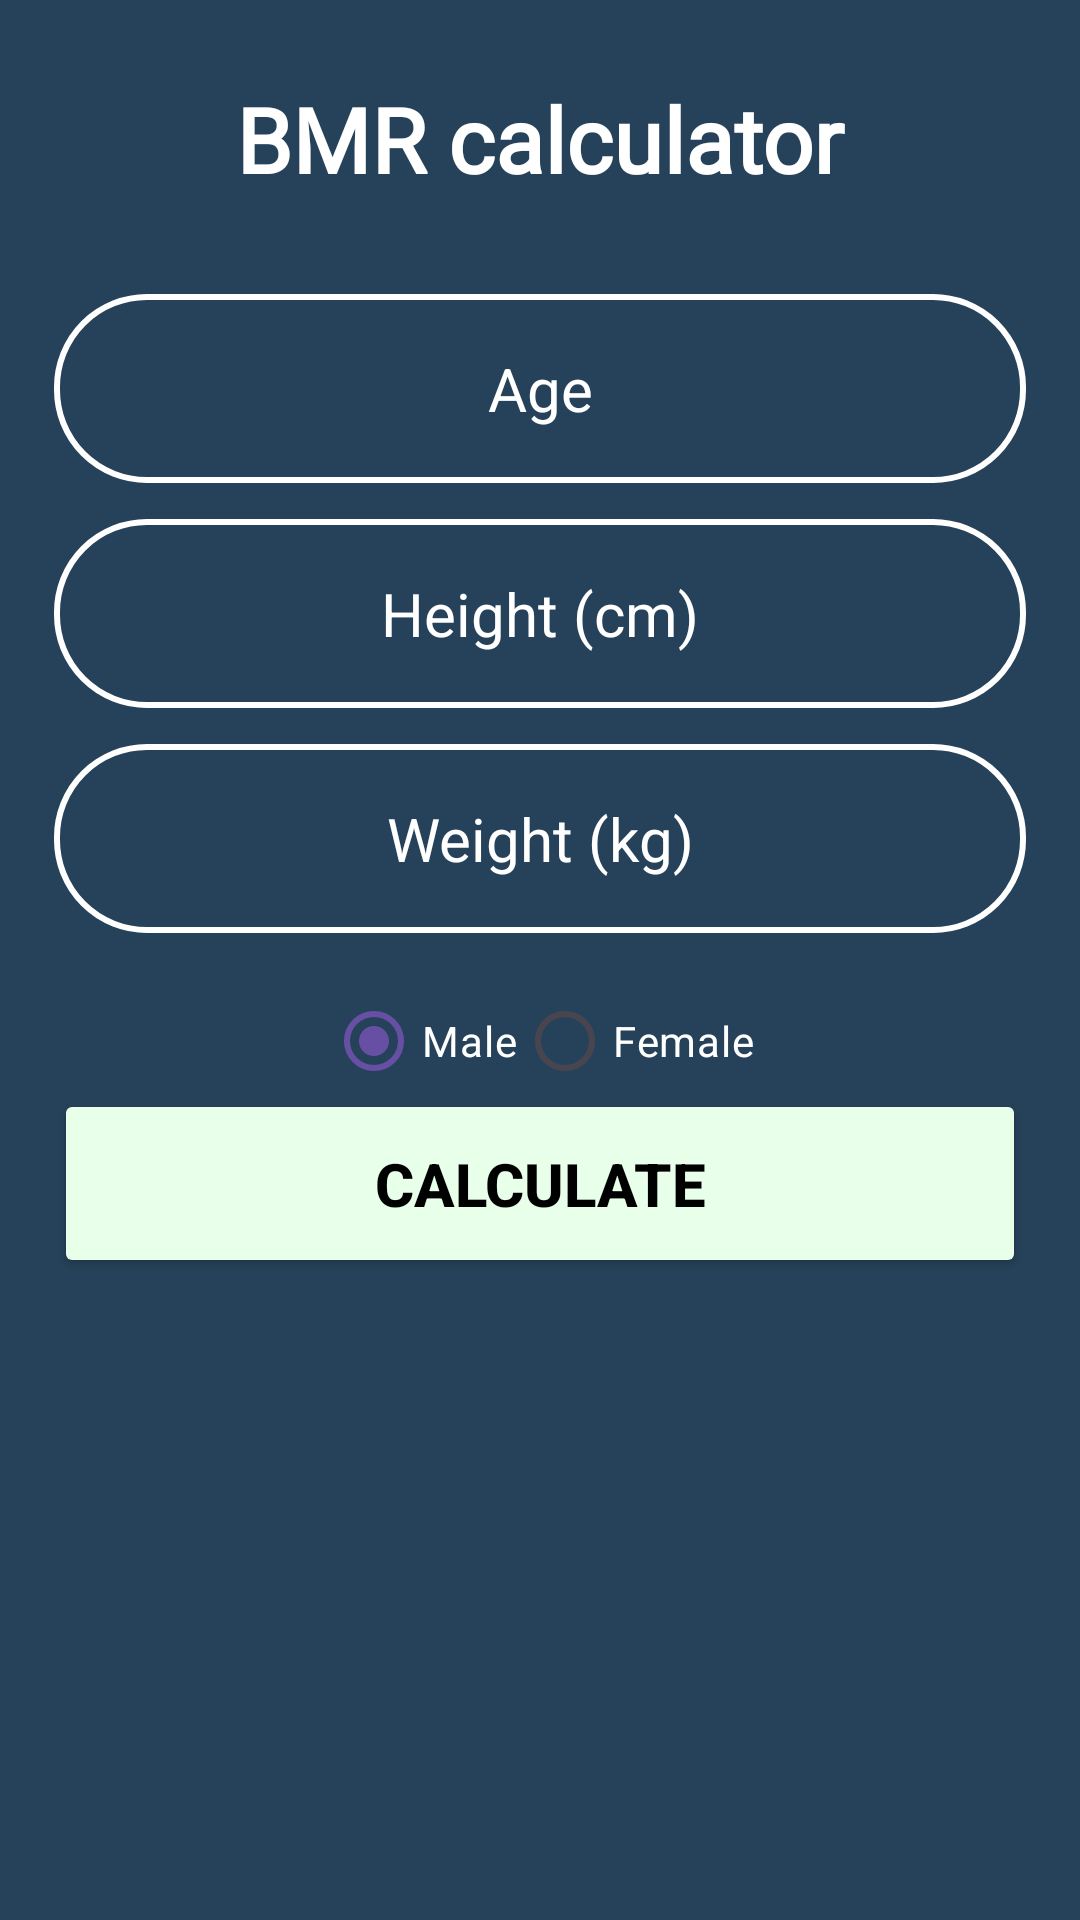

This screen was rendered from an Android layout file. Write that file and the resources it references.
<!-- AndroidManifest.xml: application theme Theme.StayFit20 -->
<!-- res/layout/activity_bmr_calculator.xml -->
<?xml version="1.0" encoding="utf-8"?>
<androidx.constraintlayout.widget.ConstraintLayout xmlns:android="http://schemas.android.com/apk/res/android"
    xmlns:app="http://schemas.android.com/apk/res-auto"
    xmlns:tools="http://schemas.android.com/tools"
    android:layout_gravity="center"
    android:layout_width="match_parent"
    android:layout_height="match_parent"
    android:background="@drawable/splash_bg"
    tools:context=".ui.activity.BmrCalculator">

    <TextView
        android:id="@+id/text_slideshow"
        android:layout_width="match_parent"
        android:layout_height="wrap_content"
        android:layout_marginTop="10dp"
        android:fontFamily="@font/orange"
        android:gravity="center_horizontal"
        android:padding="16dp"
        android:text="@string/bmr_calculator"
        android:textColor="@color/white"
        android:textSize="30sp"
        android:textStyle="bold"
        app:layout_constraintEnd_toEndOf="parent"
        app:layout_constraintTop_toTopOf="parent"
        tools:ignore="MissingConstraints" />

    <EditText
        android:id="@+id/age_input"
        android:layout_width="match_parent"
        android:layout_height="wrap_content"
        android:layout_marginTop="88dp"
        android:background="@drawable/round_corner"
        android:gravity="center"
        android:hint="@string/age"
        android:inputType="numberDecimal"
        android:textColorHint="@color/white"
        android:padding="18dp"
        android:layout_marginStart="18dp"
        android:layout_marginEnd="18dp"
        android:textAlignment="center"
        android:textColor="@color/white"
        android:textSize="20sp"
        app:layout_constraintTop_toTopOf="@+id/text_slideshow"
        tools:layout_editor_absoluteX="0dp"
        tools:ignore="Autofill" />

    <EditText
        android:id="@+id/height_input"
        android:layout_width="match_parent"
        android:layout_height="wrap_content"
        android:layout_marginTop="12dp"
        android:background="@drawable/round_corner"
        android:hint="@string/height_cm"
        android:inputType="numberDecimal"
        android:textColorHint="@color/white"
        android:padding="18dp"
        android:layout_marginStart="18dp"
        android:layout_marginEnd="18dp"
        android:textAlignment="center"
        android:textColor="@color/white"
        android:textSize="20sp"
        app:layout_constraintTop_toBottomOf="@+id/age_input"
        tools:layout_editor_absoluteX="96dp"
        tools:ignore="Autofill" />

    <EditText
        android:id="@+id/weight_input"
        android:layout_width="match_parent"
        android:layout_height="wrap_content"
        android:layout_marginTop="12dp"
        android:background="@drawable/round_corner"
        android:hint="@string/weight_kg"
        android:inputType="numberDecimal"
        android:textColorHint="@color/white"
        android:padding="18dp"
        android:layout_marginStart="18dp"
        android:layout_marginEnd="18dp"
        android:textAlignment="center"
        android:textColor="@color/white"
        android:textSize="20sp"
        app:layout_constraintTop_toBottomOf="@+id/height_input"
        tools:layout_editor_absoluteX="8dp"
        tools:ignore="Autofill" />

    <Button
        android:id="@+id/calculate_button"
        android:layout_width="match_parent"
        android:layout_height="wrap_content"
        android:layout_marginTop="52dp"
        android:backgroundTint="#E8FFEA"
        android:padding="18dp"
        android:layout_marginLeft="18dp"
        android:layout_marginRight="18dp"
        android:text="@string/calculate"
        android:textColor="#000000"
        android:textStyle="bold"
        android:textSize="20sp"
        app:layout_constraintTop_toBottomOf="@+id/weight_input"
        tools:layout_editor_absoluteX="0dp" />

    <TextView
        android:id="@+id/bmr_result_text"
        android:layout_width="wrap_content"
        android:layout_height="wrap_content"
        android:layout_marginTop="12dp"
        android:textSize="20sp"
        android:textColor="@color/white"
        app:layout_constraintTop_toBottomOf="@+id/calculate_button"
        app:layout_constraintStart_toStartOf="parent"
        app:layout_constraintEnd_toEndOf="parent" />

    <RadioGroup
        android:id="@+id/gender_selector"
        android:layout_width="wrap_content"
        android:layout_height="wrap_content"
        android:orientation="horizontal"
        app:layout_constraintTop_toBottomOf="@+id/weight_input"
        app:layout_constraintStart_toStartOf="parent"
        app:layout_constraintEnd_toEndOf="parent"
        android:layout_marginTop="12dp"
        android:layout_marginStart="8dp"
        android:layout_marginEnd="8dp">

        <RadioButton
            android:id="@+id/male_button"
            android:layout_width="wrap_content"
            android:textColor="@color/white"
            android:layout_height="wrap_content"
            android:text="@string/male"
            android:checked="true"/>

        <RadioButton
            android:id="@+id/female_button"
            android:layout_width="wrap_content"
            android:textColor="@color/white"
            android:layout_height="wrap_content"
            android:text="@string/female"/>
    </RadioGroup>

    <ImageButton
        android:id="@+id/back_button"
        android:layout_width="wrap_content"
        android:layout_height="wrap_content"
        android:layout_marginStart="16dp"
        android:layout_marginTop="36dp"
        android:background="@drawable/splash_bg"
        android:src="@drawable/ic_arrow_back"
        app:layout_constraintStart_toStartOf="parent"
        app:layout_constraintTop_toTopOf="parent"
        tools:ignore="ContentDescription" />
</androidx.constraintlayout.widget.ConstraintLayout>
<!-- resources referenced by this layout -->
<resources>
  <!-- drawable round_corner (drawable) -->
  <?xml version="1.0" encoding="utf-8"?>
  <shape xmlns:android="http://schemas.android.com/apk/res/android"
  
      android:shape="rectangle"
      >
      <corners android:radius="30dp"/>
      <stroke android:width="2dp" android:color="@color/white"/>
  </shape>
  <!-- drawable splash_bg (drawable) -->
  <?xml version="1.0" encoding="utf-8"?>
  <shape xmlns:android="http://schemas.android.com/apk/res/android">
  <solid android:color="#26425A">
  </solid>
  </shape>
  <string name="age">Age</string>
  <string name="bmr_calculator">BMR calculator</string>
  <string name="calculate">Calculate</string>
  <string name="female">Female</string>
  <string name="height_cm">Height (cm)</string>
  <string name="male">Male</string>
  <string name="weight_kg">Weight (kg)</string>
  <style name="Theme.StayFit20" parent="Base.Theme.StayFit20" />
  <style name="Base.Theme.StayFit20" parent="Theme.Material3.DayNight.NoActionBar">
          
          
      </style>
  <!-- not gathered from this repository: default colours our renderer supplied (Android Studio template values) -->
  <color name="white">#FFFFFFFF</color>
</resources>
